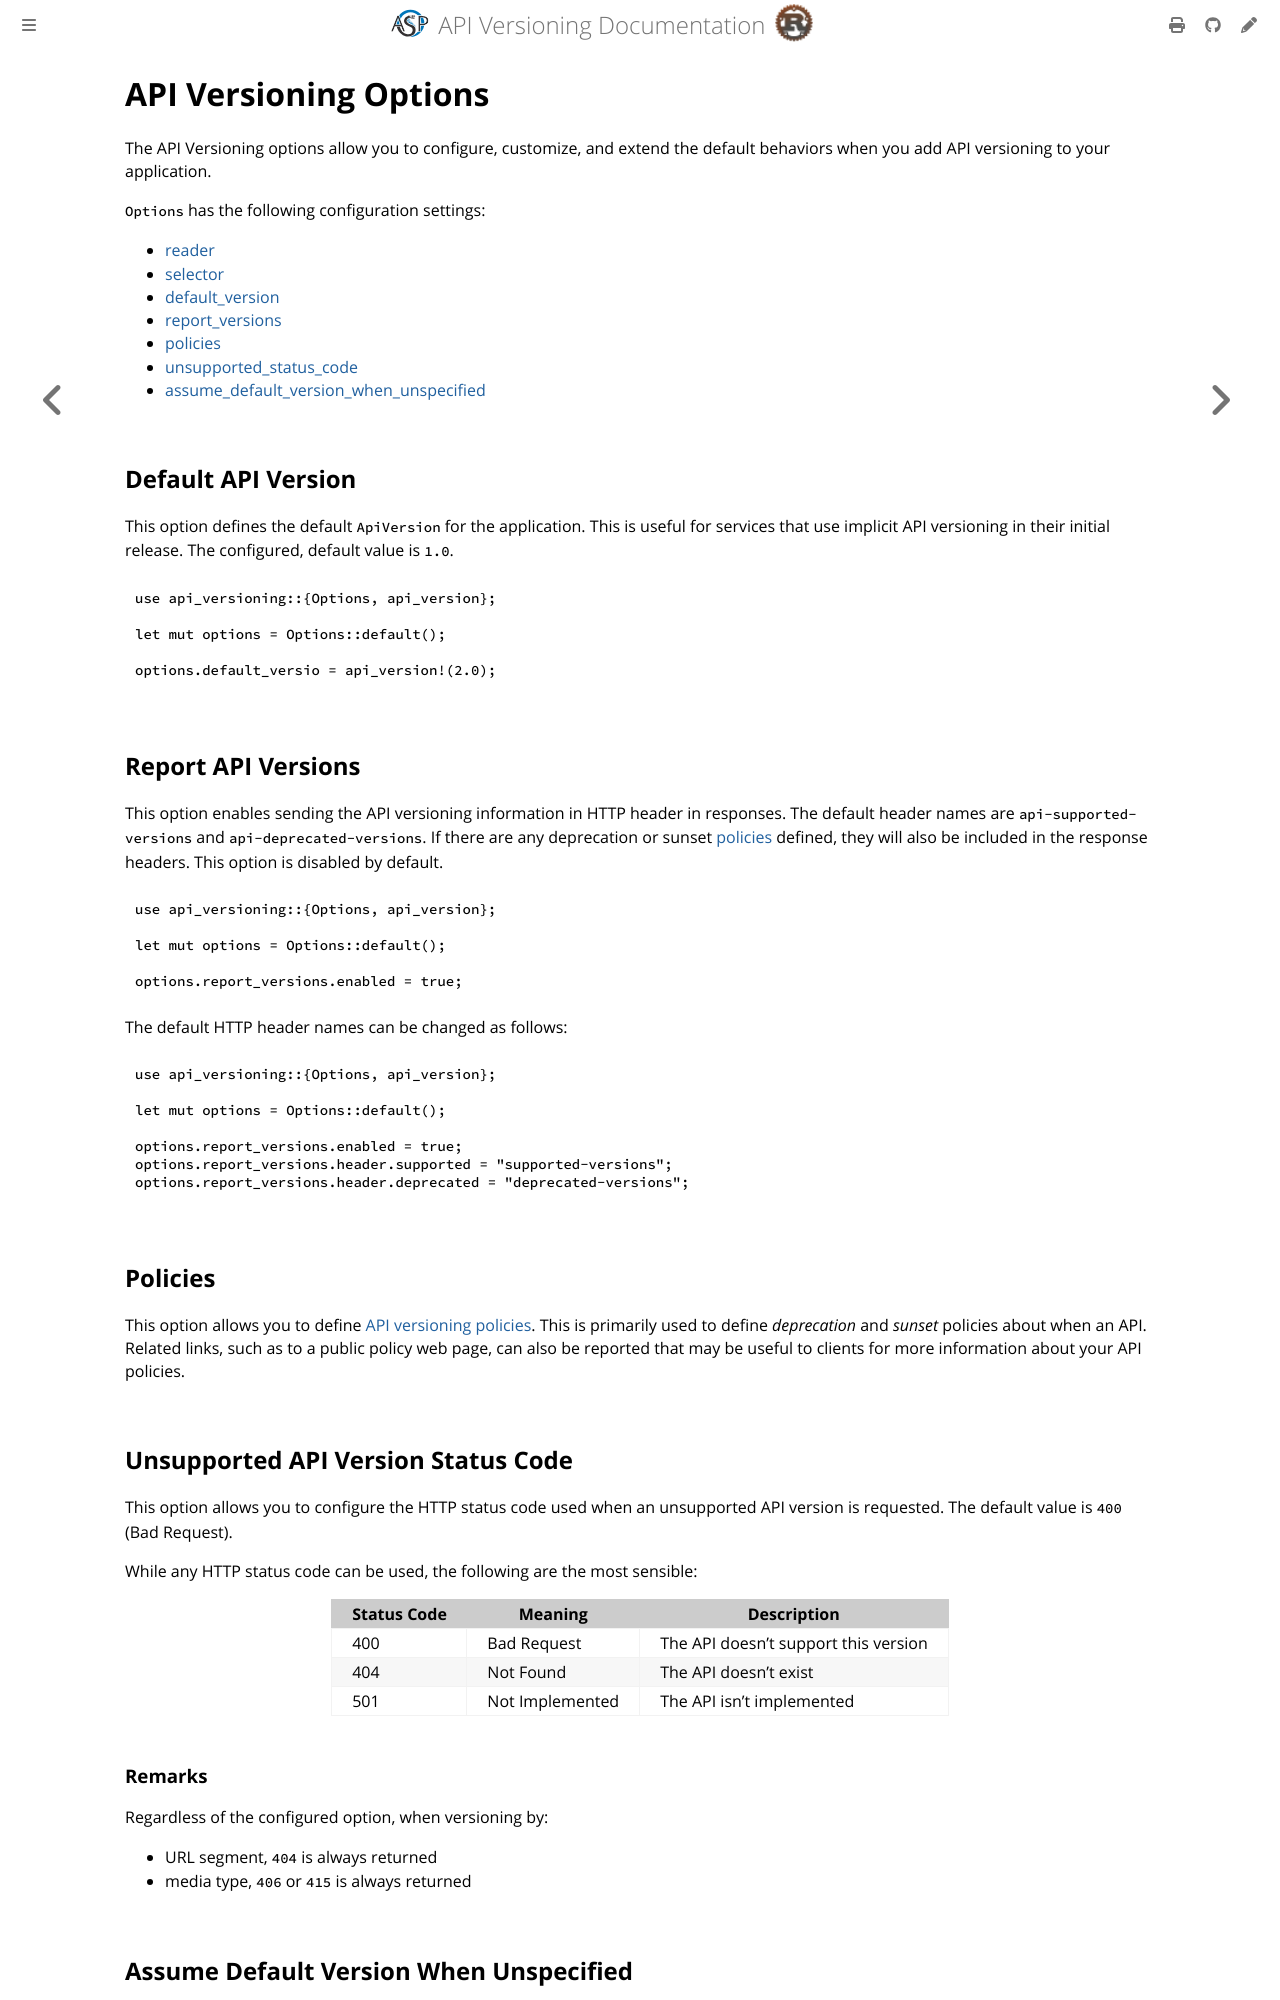

repository: commonsensesoftware/asp-rs-versioning · page: config/options.html · generator: mdbook

<!-- description: The API Versioning settings: readers, selectors, defaults, reporting, and policies. -->

# API Versioning Options

The API Versioning options allow you to configure, customize, and extend the default behaviors when you add API
versioning to your application.

`Options` has the following configuration settings:

- [reader](reader.md)
- [selector][Selector]
- [default_version](#default-api-version)
- [report_versions](#report-api-versions)
- [policies]
- [unsupported_status_code](#unsupported-api-version-status-code)
- [assume_default_version_when_unspecified](#assume-default-version-when-unspecified)

## Default API Version

This option defines the default `ApiVersion` for the application. This is useful for services that use implicit API
versioning in their initial release. The configured, default value is `1.0`.

```rust
use api_versioning::{Options, api_version};

let mut options = Options::default();

options.default_versio = api_version!(2.0);
```

## Report API Versions

This option enables sending the API versioning information in HTTP header in responses. The default header names are
`api-supported-versions` and `api-deprecated-versions`. If there are any deprecation or sunset [policies](#policies)
defined, they will also be included in the response headers. This option is disabled by default.

```rust
use api_versioning::{Options, api_version};

let mut options = Options::default();

options.report_versions.enabled = true;
```

The default HTTP header names can be changed as follows:

```rust
use api_versioning::{Options, api_version};

let mut options = Options::default();

options.report_versions.enabled = true;
options.report_versions.header.supported = "supported-versions";
options.report_versions.header.deprecated = "deprecated-versions";
```

## Policies

This option allows you to define [API versioning policies][policies]. This is primarily used to define _deprecation_ and
_sunset_ policies about when an API. Related links, such as to a public policy web page, can also be reported that may
be useful to clients for more information about your API policies.

## Unsupported API Version Status Code

This option allows you to configure the HTTP status code used when an unsupported API version is requested. The default
value is `400` (Bad Request).

While any HTTP status code can be used, the following are the most sensible:

| Status Code | Meaning         | Description                          |
| ----------- | --------------  | ------------------------------------ |
| 400         | Bad Request     | The API doesn't support this version |
| 404         | Not Found       | The API doesn't exist                |
| 501         | Not Implemented | The API isn't implemented            |

### Remarks

Regardless of the configured option, when versioning by:

- URL segment, `404` is always returned
- media type, `406` or `415` is always returned
